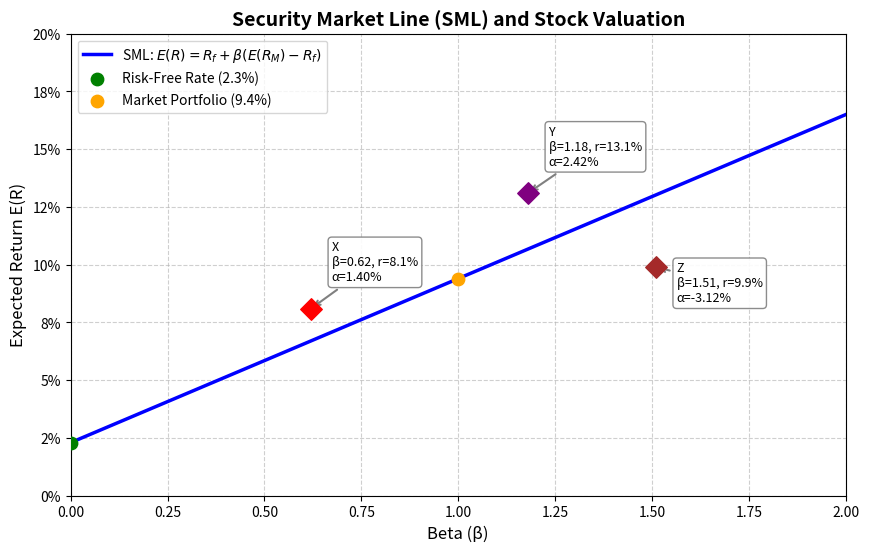

Generate this figure with matplotlib:
import numpy as np
import matplotlib.pyplot as plt

# ==========================================
# 1. 参数化无风险利率与市场期望收益
# ==========================================
rf = 0.023   # 无风险利率 2.3%
rm = 0.094   # 市场期望收益 9.4%

# 股票数据
stocks = {
    'X': {'beta': 0.62, 'return': 0.081},
    'Y': {'beta': 1.18, 'return': 0.131},
    'Z': {'beta': 1.51, 'return': 0.099}
}

# ==========================================
# 2. 计算 SML 斜率与 beta=1.27 处的期望收益
# ==========================================
sml_slope = rm - rf
beta_target = 1.27
er_at_beta_127 = rf + beta_target * sml_slope

# ==========================================
# 3. 绘制证券市场线 (SML) 与股票标注点
# ==========================================
# 生成 beta 序列与 SML 对应的期望收益
betas_line = np.linspace(0, 2, 100)
er_line = rf + betas_line * sml_slope

# 创建画布
fig, ax = plt.subplots(figsize=(10, 6))

# 绘制 SML
ax.plot(betas_line, er_line, color='blue', linewidth=2.5, label='SML: $E(R) = R_f + \\beta (E(R_M) - R_f)$')

# 标出无风险利率与市场组合点
ax.scatter(0, rf, color='green', s=80, zorder=5, label=f'Risk-Free Rate ({rf:.1%})')
ax.scatter(1, rm, color='orange', s=80, zorder=5, label=f'Market Portfolio ({rm:.1%})')

# 绘制股票点并标注 (Alpha 为偏离 SML 的部分)
colors = {'X': 'red', 'Y': 'purple', 'Z': 'brown'}
for name, data in stocks.items():
    beta_i = data['beta']
    ret_i = data['return']
    ax.scatter(beta_i, ret_i, color=colors[name], s=120, zorder=5, marker='D')
    
    # 计算该股票在 SML 上的理论收益与 Alpha
    er_i = rf + beta_i * sml_slope
    alpha_i = ret_i - er_i
    
    # 动态调整标注位置 (如果在 SML 上方则向上标，下方则向下标)
    offset_y = 20 if alpha_i >= 0 else -25
    
    ax.annotate(f"{name}\nβ={beta_i:.2f}, r={ret_i:.1%}\nα={alpha_i:.2%}",
                xy=(beta_i, ret_i),
                xytext=(15, offset_y),
                textcoords='offset points',
                arrowprops=dict(arrowstyle='->', color='gray', lw=1.5),
                fontsize=9,
                bbox=dict(boxstyle="round,pad=0.3", fc="white", ec="gray", alpha=0.9))

# 设置图表格式
ax.set_title('Security Market Line (SML) and Stock Valuation', fontsize=14, fontweight='bold')
ax.set_xlabel('Beta (β)', fontsize=12)
ax.set_ylabel('Expected Return E(R)', fontsize=12)
ax.set_xlim(0, 2)
ax.set_ylim(0, 0.20)
ax.yaxis.set_major_formatter(plt.FuncFormatter(lambda y, _: '{:.0%}'.format(y)))
ax.legend(loc='upper left', fontsize=10, frameon=True)
ax.grid(True, linestyle='--', alpha=0.6)

# 保存图形
figure_path = 'sml_plot.png'
plt.savefig(figure_path, dpi=150, bbox_inches='tight')
plt.close()

# ==========================================
# 4. 填充并输出 result 字典
# ==========================================
result = {
    'sml_slope': sml_slope,
    'er_at_beta_127': er_at_beta_127,
    'figure_path': figure_path
}

# 供课堂投屏展示/验证
print(f"SML Slope (Market Risk Premium): {result['sml_slope']:.4f}")
print(f"Expected Return at Beta=1.27: {result['er_at_beta_127']:.4f}")
print(f"Figure saved to: {result['figure_path']}")
